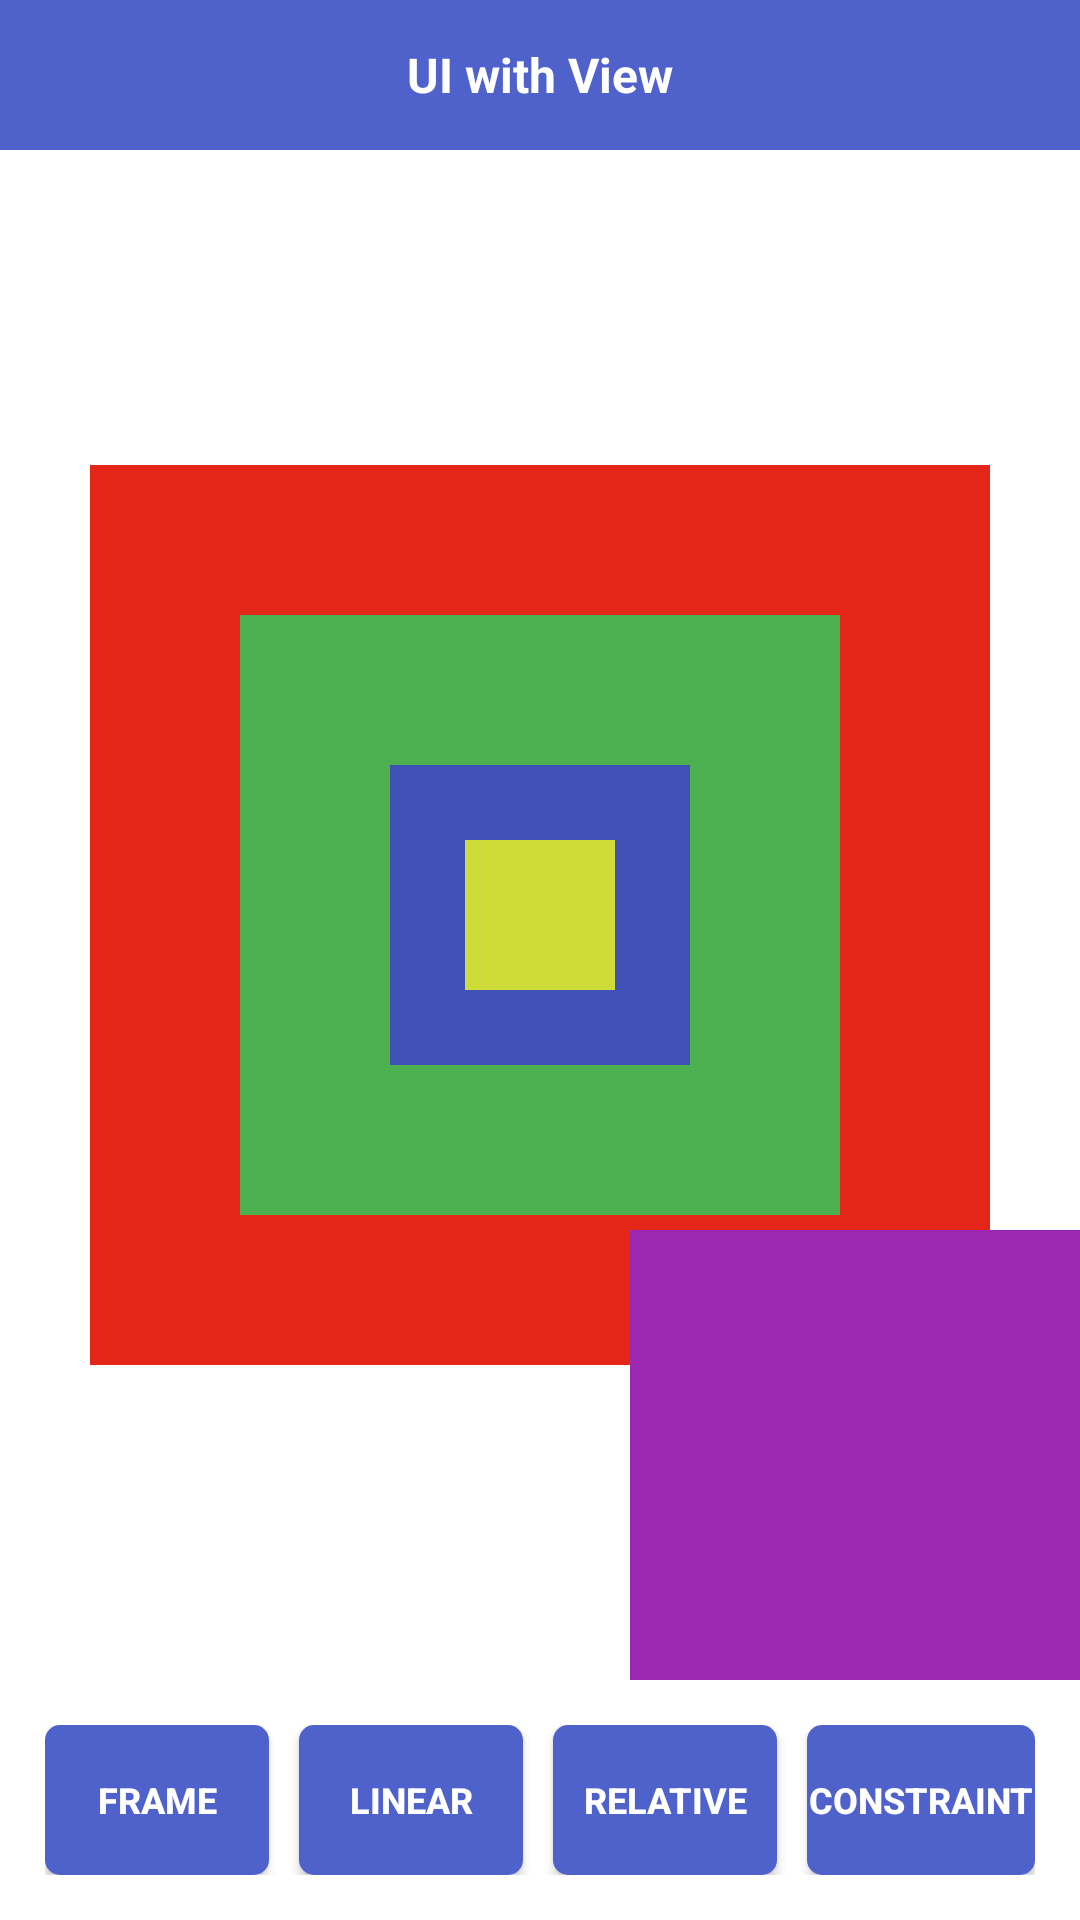

This screen was rendered from an Android layout file. Write that file and the resources it references.
<!-- AndroidManifest.xml: activity theme Theme.AppCompat -->
<!-- res/layout/activity_view.xml -->
<?xml version="1.0" encoding="utf-8"?>
<RelativeLayout
    xmlns:android="http://schemas.android.com/apk/res/android"
    xmlns:app="http://schemas.android.com/apk/res-auto"
    xmlns:tools="http://schemas.android.com/tools"
    android:layout_width="match_parent"
    android:layout_height="match_parent"
    android:orientation="vertical"
    tools:context=".ui.view.activity.ViewActivity">

    <androidx.appcompat.widget.AppCompatTextView
        android:id="@+id/title"
        android:layout_width="match_parent"
        android:layout_height="50dp"
        android:gravity="center"
        android:textSize="16sp"
        android:textStyle="bold"
        android:textColor="@color/white"
        android:text="UI with View"
        android:background="@color/primary"/>

    <include
        android:id="@+id/frame"
        android:layout_above="@id/footer"
        android:layout_below="@id/title"
        android:layout_width="match_parent"
        android:layout_height="match_parent"
        layout="@layout/layout_frame"/>

    <include
        android:id="@+id/linear"
        android:visibility="gone"
        android:layout_above="@id/footer"
        android:layout_below="@id/title"
        android:layout_width="match_parent"
        android:layout_height="match_parent"
        layout="@layout/layout_linear"/>

    <include
        android:id="@+id/relative"
        android:visibility="gone"
        android:layout_above="@id/footer"
        android:layout_below="@id/title"
        android:layout_width="match_parent"
        android:layout_height="match_parent"
        layout="@layout/layout_relative"/>

    <include
        android:id="@+id/constraint"
        android:visibility="gone"
        android:layout_above="@id/footer"
        android:layout_below="@id/title"
        android:layout_width="match_parent"
        android:layout_height="match_parent"
        layout="@layout/layout_constraint"/>

    <LinearLayout
        android:id="@+id/footer"
        android:layout_width="match_parent"
        android:layout_height="wrap_content"
        android:layout_margin="15dp"
        android:orientation="horizontal"
        android:weightSum="4"
        android:layout_alignParentBottom="true">

        <androidx.appcompat.widget.AppCompatButton
            android:id="@+id/btn_frame"
            android:layout_width="0dp"
            android:layout_height="50dp"
            android:layout_weight="1"
            android:layout_marginEnd="10dp"
            android:gravity="center"
            android:textSize="12sp"
            android:textStyle="bold"
            android:textColor="@color/white"
            android:text="Frame"
            android:background="@drawable/selector_button"/>

        <androidx.appcompat.widget.AppCompatButton
            android:id="@+id/btn_linear"
            android:layout_width="0dp"
            android:layout_height="50dp"
            android:layout_weight="1"
            android:layout_marginEnd="10dp"
            android:gravity="center"
            android:textSize="12sp"
            android:textStyle="bold"
            android:textColor="@color/white"
            android:text="Linear"
            android:background="@drawable/selector_button"/>

        <androidx.appcompat.widget.AppCompatButton
            android:id="@+id/btn_relative"
            android:layout_width="0dp"
            android:layout_height="50dp"
            android:layout_weight="1"
            android:layout_marginEnd="10dp"
            android:gravity="center"
            android:textSize="12sp"
            android:textStyle="bold"
            android:textColor="@color/white"
            android:text="Relative"
            android:background="@drawable/selector_button"/>

        <androidx.appcompat.widget.AppCompatButton
            android:id="@+id/btn_constraint"
            android:layout_width="1dp"
            android:layout_height="50dp"
            android:layout_weight="1"
            android:gravity="center"
            android:textSize="12sp"
            android:textStyle="bold"
            android:textColor="@color/white"
            android:text="Constraint"
            android:background="@drawable/selector_button"/>

    </LinearLayout>

</RelativeLayout>
<!-- res/layout/layout_frame.xml (included above) -->
<?xml version="1.0" encoding="utf-8"?>
<FrameLayout
    xmlns:android="http://schemas.android.com/apk/res/android"
    android:layout_width="match_parent"
    android:layout_height="match_parent">

    <View
        android:layout_width="300dp"
        android:layout_height="300dp"
        android:layout_gravity="center"
        android:background="#E32618"/>

    <View
        android:layout_width="200dp"
        android:layout_height="200dp"
        android:layout_gravity="center"
        android:background="#4CAF50"/>

    <View
        android:layout_width="100dp"
        android:layout_height="100dp"
        android:layout_gravity="center"
        android:background="#3F51B5"/>

    <View
        android:layout_width="50dp"
        android:layout_height="50dp"
        android:layout_gravity="center"
        android:background="#CDDC39"/>

    <View
        android:layout_width="150dp"
        android:layout_height="150dp"
        android:layout_gravity="bottom|end"
        android:background="#9C27B0"/>

</FrameLayout>
<!-- res/layout/layout_linear.xml (included above) -->
<?xml version="1.0" encoding="utf-8"?>
<LinearLayout
    xmlns:android="http://schemas.android.com/apk/res/android"
    android:layout_width="match_parent"
    android:layout_height="match_parent"
    android:weightSum="4"
    android:background="@color/white"
    android:orientation="vertical">

    <View
        android:layout_width="50dp"
        android:layout_height="50dp"
        android:layout_weight="1"
        android:background="#DC1D0F"/>

    <View
        android:layout_width="50dp"
        android:layout_height="50dp"
        android:layout_weight="1"
        android:background="#4CAF50"/>

    <View
        android:layout_width="50dp"
        android:layout_height="50dp"
        android:layout_weight="1"
        android:background="#3F51B5"/>

    <View
        android:layout_width="50dp"
        android:layout_height="50dp"
        android:layout_weight="1"
        android:background="#CDDC39"/>

</LinearLayout>
<!-- res/layout/layout_relative.xml (included above) -->
<?xml version="1.0" encoding="utf-8"?>
<RelativeLayout
    xmlns:android="http://schemas.android.com/apk/res/android"
    android:layout_width="match_parent"
    android:layout_height="match_parent"
    android:background="#DFDFDF">

    <View
        android:id="@+id/merah"
        android:layout_width="match_parent"
        android:layout_height="50dp"
        android:background="#DF1809"/>

    <View
        android:id="@+id/biru"
        android:layout_below="@id/merah"
        android:layout_toEndOf="@id/hijau"
        android:layout_width="200dp"
        android:layout_height="50dp"
        android:background="#3F51B5"/>

    <View
        android:id="@+id/hijau"
        android:layout_below="@id/biru"
        android:layout_width="200dp"
        android:layout_height="50dp"
        android:background="#4CAF50"/>

    <View
        android:id="@+id/kuning"
        android:layout_below="@id/hijau"
        android:layout_width="match_parent"
        android:layout_height="50dp"
        android:background="#CDDC39"/>

    <View
        android:id="@+id/orange"
        android:layout_below="@id/kuning"
        android:layout_toEndOf="@id/hijau"
        android:layout_width="200dp"
        android:layout_height="50dp"
        android:background="#FF9800"/>

</RelativeLayout>
<!-- res/layout/layout_constraint.xml (included above) -->
<?xml version="1.0" encoding="utf-8"?>
<androidx.constraintlayout.widget.ConstraintLayout
    xmlns:android="http://schemas.android.com/apk/res/android"
    xmlns:app="http://schemas.android.com/apk/res-auto"
    android:layout_width="match_parent"
    android:layout_height="match_parent"
    android:background="#DFDFDF">

    <View
        android:id="@+id/merah"
        android:layout_width="match_parent"
        android:layout_height="50dp"
        android:background="#EA2011"
        app:layout_constraintEnd_toEndOf="parent"
        app:layout_constraintStart_toStartOf="parent"
        app:layout_constraintTop_toTopOf="parent" />

    <View
        android:id="@+id/hijau"
        android:layout_width="200dp"
        android:layout_height="50dp"
        android:layout_below="@id/merah"
        android:background="#4CAF50"
        app:layout_constraintEnd_toEndOf="parent"
        app:layout_constraintStart_toStartOf="parent"
        app:layout_constraintTop_toBottomOf="@+id/kuning" />

    <View
        android:id="@+id/biru"
        android:layout_width="200dp"
        android:layout_height="50dp"
        android:layout_below="@id/merah"
        android:layout_toEndOf="@id/hijau"
        android:background="#3F51B5"
        app:layout_constraintBottom_toBottomOf="parent"
        app:layout_constraintTop_toBottomOf="@+id/merah" />

    <View
        android:id="@+id/kuning"
        android:layout_width="match_parent"
        android:layout_height="50dp"
        android:layout_below="@id/biru"
        android:background="#CDDC39"
        app:layout_constraintBottom_toBottomOf="parent"
        app:layout_constraintTop_toBottomOf="@+id/biru" />

    <View
        android:id="@+id/orange"
        android:layout_width="200dp"
        android:layout_height="50dp"
        android:background="#FF9800"
        app:layout_constraintBottom_toBottomOf="parent"
        app:layout_constraintEnd_toEndOf="parent"
        app:layout_constraintTop_toBottomOf="@+id/merah"
        app:layout_constraintVertical_bias="0.0" />

</androidx.constraintlayout.widget.ConstraintLayout>
<!-- resources referenced by this layout -->
<resources>
  <color name="primary">#4F62CC</color>
  <color name="white">#FFFFFFFF</color>
  <!-- drawable selector_button (drawable) -->
  <?xml version="1.0" encoding="utf-8"?>
  <selector xmlns:android="http://schemas.android.com/apk/res/android">
  
      <item android:state_pressed="true">
          <shape android:shape="rectangle">
              <solid android:color="@color/primary_dark"/>
              <corners android:radius="5dp"/>
              <stroke
                  android:color="@color/white"
                  android:width="0dp"/>
          </shape>
      </item>
  
      <item>
          <shape android:shape="rectangle">
              <solid android:color="@color/primary"/>
              <corners android:radius="5dp"/>
              <stroke
                  android:color="@color/white"
                  android:width="0dp"/>
          </shape>
      </item>
  
  </selector>
  <style name="Theme.AppCompat" parent="Theme.MaterialComponents.DayNight.NoActionBar"> 
          <item name="android:statusBarColor">@color/primary_dark</item>
      </style>
  <color name="primary_dark">#3F51B5</color>
</resources>
